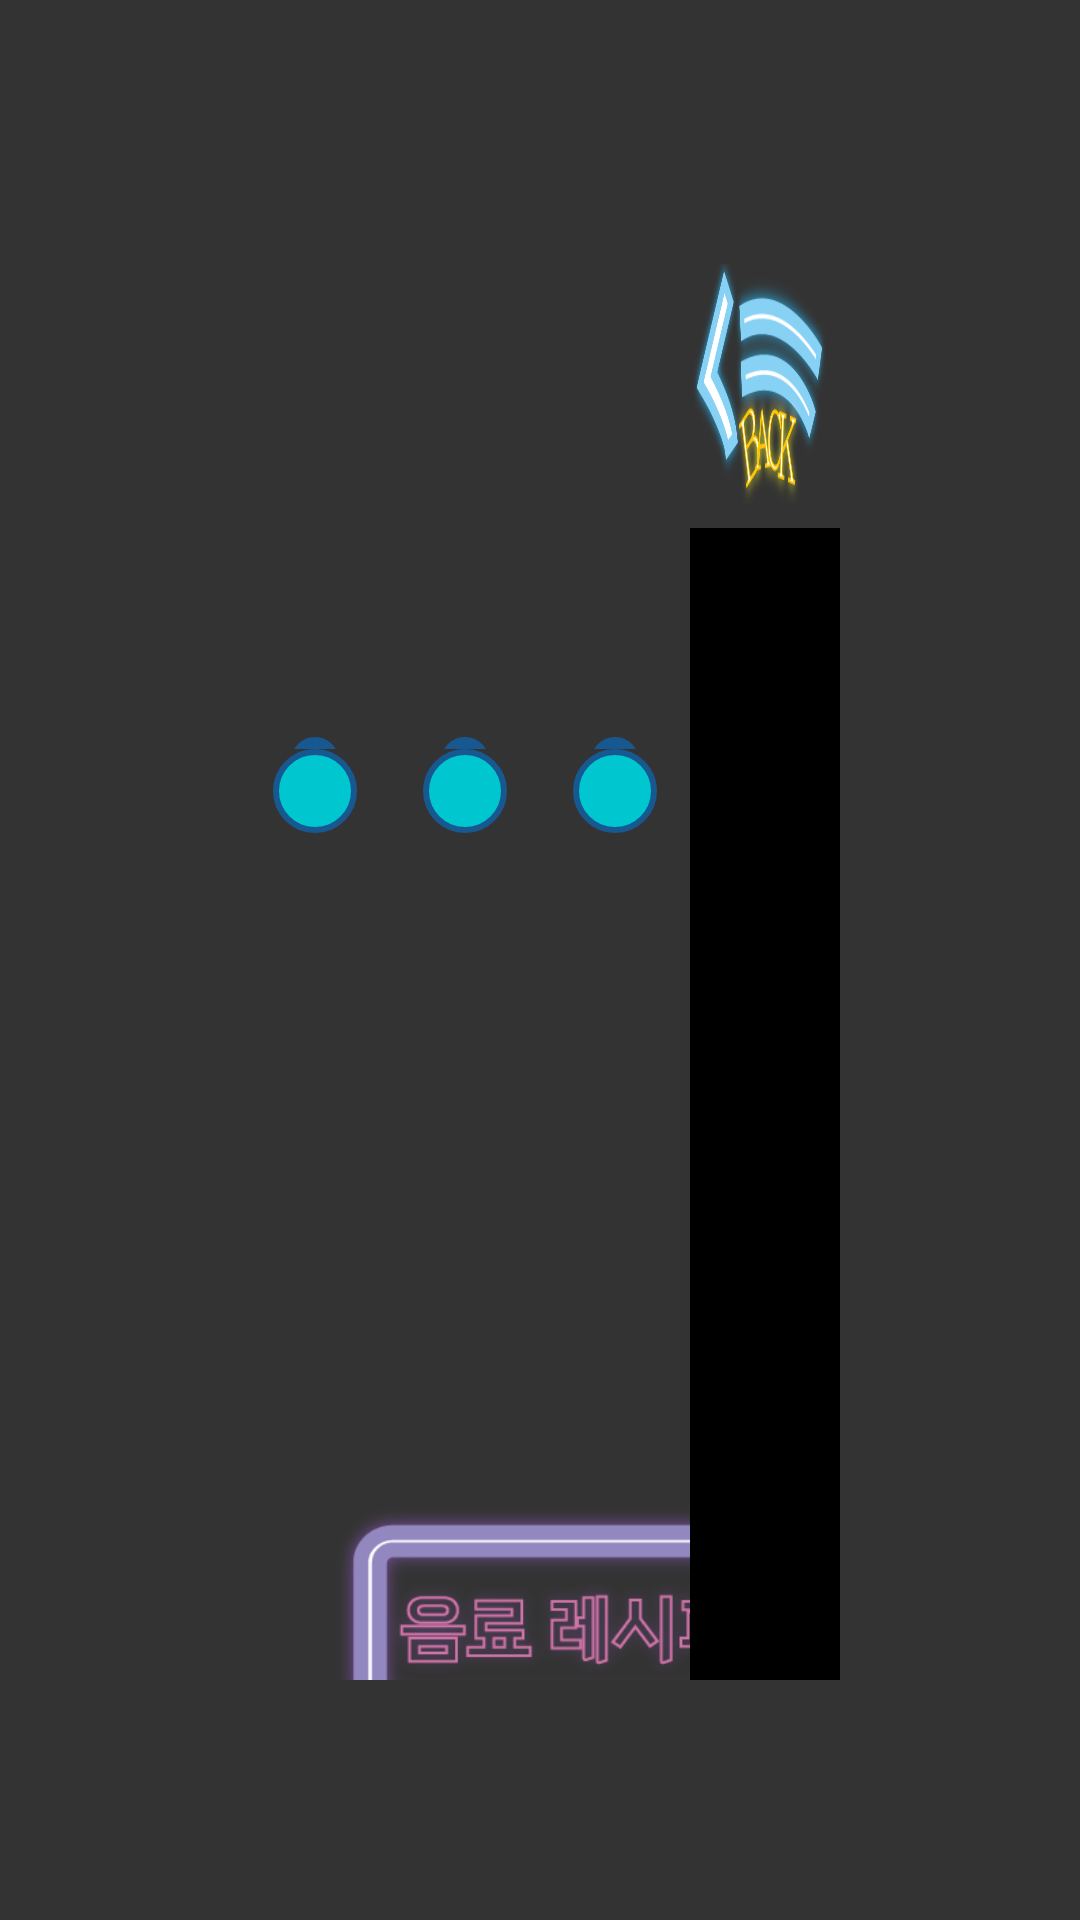

This screen was rendered from an Android layout file. Write that file and the resources it references.
<!-- AndroidManifest.xml: application theme Theme.Cap2 -->
<!-- res/layout/activity_bever_making.xml -->
<?xml version="1.0" encoding="utf-8"?>
<androidx.constraintlayout.widget.ConstraintLayout xmlns:android="http://schemas.android.com/apk/res/android"
    xmlns:app="http://schemas.android.com/apk/res-auto"
    xmlns:tools="http://schemas.android.com/tools"
    android:layout_width="1290dp"
    android:layout_height="800dp"
    android:layout_gravity="center"
    android:background="#333333"
    android:orientation="vertical"
    app:layout_anchorGravity="center"
    tools:context=".view.DrinkPageboomActivity">

    

    <LinearLayout
        android:layout_width="0dp"
        android:layout_height="0dp"
        android:layout_marginStart="80dp"
        android:layout_marginTop="80dp"
        android:layout_marginEnd="80dp"
        android:layout_marginBottom="80dp"
        android:layout_weight="1"
        app:layout_constraintBottom_toBottomOf="parent"
        app:layout_constraintEnd_toEndOf="parent"
        app:layout_constraintStart_toStartOf="parent"
        app:layout_constraintTop_toTopOf="parent">

        <LinearLayout
            android:id="@+id/linearLayout6"
            android:layout_width="match_parent"
            android:layout_height="match_parent"
            android:layout_weight="1"
            android:orientation="vertical">

            <LinearLayout
                android:layout_width="match_parent"
                android:layout_height="match_parent"
                android:layout_weight="1">

                <LinearLayout
                    android:layout_width="match_parent"
                    android:layout_height="match_parent"
                    android:layout_weight="1"
                    android:orientation="vertical">

                    <SeekBar
                        android:id="@+id/bar1"
                        android:layout_width="match_parent"
                        android:layout_height="match_parent"
                        android:layout_weight="1"
                        android:progressDrawable="@drawable/seekbar_progress"
                        android:rotation="-90"
                        android:thumb="@drawable/seekbar_thumb"
                        android:max="10" />

                    <TextView
                        android:id="@+id/first_bever"
                        android:layout_width="match_parent"
                        android:layout_height="match_parent"
                        android:layout_weight="10"
                        android:gravity="center|top"
                        android:textColor="#D3D3D3"
                        android:textSize="20sp" />
                </LinearLayout>

                <LinearLayout
                    android:layout_width="match_parent"
                    android:layout_height="match_parent"
                    android:layout_weight="1"
                    android:orientation="vertical">

                    <SeekBar
                        android:id="@+id/bar2"
                        android:layout_width="match_parent"
                        android:layout_height="match_parent"
                        android:layout_weight="1"
                        android:progressDrawable="@drawable/seekbar_progress"
                        android:rotation="-90"
                        android:thumb="@drawable/seekbar_thumb"
                        android:max="10" />

                    <TextView
                        android:id="@+id/second_bever"
                        android:layout_width="match_parent"
                        android:layout_height="match_parent"
                        android:layout_weight="10"
                        android:gravity="center|top"
                        android:textColor="#D3D3D3"
                        android:textSize="20sp" />
                </LinearLayout>

                <LinearLayout
                    android:layout_width="match_parent"
                    android:layout_height="match_parent"
                    android:layout_weight="1"
                    android:orientation="vertical">

                    <SeekBar
                        android:id="@+id/bar3"
                        android:layout_width="match_parent"
                        android:layout_height="match_parent"
                        android:layout_weight="1"
                        android:progressDrawable="@drawable/seekbar_progress"
                        android:rotation="-90"
                        android:thumb="@drawable/seekbar_thumb"
                        android:max="10" />

                    <TextView
                        android:id="@+id/third_bever"
                        android:layout_width="match_parent"
                        android:layout_height="match_parent"
                        android:layout_weight="10"
                        android:gravity="center_horizontal|top"
                        android:textColor="#D3D3D3"
                        android:textSize="20sp" />
                </LinearLayout>

            </LinearLayout>

            <LinearLayout
                android:layout_width="match_parent"
                android:layout_height="match_parent"
                android:layout_weight="4"
                android:orientation="horizontal">

                <android.widget.Button
                    android:id="@+id/recipe"
                    android:layout_width="180dp"
                    android:layout_height="90dp"
                    android:layout_marginLeft="30dp"
                    android:layout_marginTop="30dp"
                    android:background="@drawable/recipebutton"
                    android:scaleType="fitXY"
                    tools:ignore="SpeakableTextPresentCheck" />

                <android.widget.Button
                    android:id="@+id/btn3"
                    android:layout_width="180dp"
                    android:layout_height="90dp"
                    android:layout_marginLeft="250dp"
                    android:layout_marginTop="30dp"
                    android:background="@drawable/boommode"
                    android:scaleType="fitXY"
                    tools:ignore="SpeakableTextPresentCheck" />

                <android.widget.Button
                    android:id="@+id/roul"
                    android:layout_width="180dp"
                    android:layout_height="90dp"
                    android:layout_marginLeft="20dp"
                    android:layout_marginTop="30dp"
                    android:background="@drawable/okaybutton"
                    android:scaleType="fitXY"
                    tools:ignore="SpeakableTextPresentCheck" />
            </LinearLayout>

        </LinearLayout>

        <LinearLayout
            android:layout_width="match_parent"
            android:layout_height="match_parent"
            android:layout_weight="3"
            android:gravity="center"
            android:orientation="vertical">

            <LinearLayout
                android:layout_width="match_parent"
                android:layout_height="match_parent"
                android:layout_weight="4"
                android:gravity="center"
                android:orientation="horizontal">

                <ImageButton
                    android:id="@+id/imageButton3"
                    android:layout_width="100dp"
                    android:layout_height="80dp"
                    android:layout_weight="1"
                    android:background="@drawable/helpbutton"
                    android:scaleType="fitXY"
                    android:text="Button"
                    tools:ignore="SpeakableTextPresentCheck" />

                <ImageButton
                    android:id="@+id/back2"
                    android:layout_width="180dp"
                    android:layout_height="80dp"
                    android:layout_weight="1"
                    android:background="@drawable/backblue"
                    android:scaleType="fitXY"
                    android:text="Button"
                    tools:ignore="SpeakableTextPresentCheck" />
            </LinearLayout>

            <LinearLayout
                android:layout_width="match_parent"
                android:layout_height="match_parent"
                android:layout_weight="1"
                android:gravity="center"
                android:orientation="vertical">

                <ViewFlipper
                    android:id="@+id/view"
                    android:layout_width="180dp"
                    android:layout_height="470dp"
                    android:background="@drawable/roundline" />
            </LinearLayout>

        </LinearLayout>

    </LinearLayout>

</androidx.constraintlayout.widget.ConstraintLayout>
<!-- resources referenced by this layout -->
<resources>
  <!-- drawable backblue: png bitmap (drawable, 48116 bytes) -->
  <!-- drawable boommode: png bitmap (drawable, 34285 bytes) -->
  <!-- drawable helpbutton: png bitmap (drawable, 29443 bytes) -->
  <!-- drawable okaybutton: png bitmap (drawable, 48403 bytes) -->
  <!-- drawable recipebutton: png bitmap (drawable, 30896 bytes) -->
  <!-- drawable roundline (drawable) -->
  <?xml version="1.0" encoding="utf-8"?>
  <shape xmlns:android="http://schemas.android.com/apk/res/android"
      android:shape="rectangle">
      <stroke
          android:width="4dp"
          android:color="#000000"/>
      <corners android:radius="30dp" />
      <solid android:color="#000000" />
  </shape>
  <!-- drawable seekbar_progress (drawable) -->
  <?xml version="1.0" encoding="utf-8"?>
  <layer-list xmlns:android="http://schemas.android.com/apk/res/android">
      
      <item android:id="@android:id/background">
          <shape android:shape="rectangle">
              
              <stroke android:width="8dp" android:color="#16588F" />
              
              <solid android:color="#00C6CF"/>
              
              <corners android:radius="10dp"/>
          </shape>
      </item>
  
      
      <item android:id="@android:id/progress" >
          <clip>
              <shape android:shape="rectangle">
                  
                  <stroke android:width="20dp" android:color="#16588F" />
                  
                  <solid android:color="#00C6CF"/>
                  
                  <corners android:radius="10dp"/>
              </shape>
          </clip>
      </item>
  
  </layer-list>
  <!-- drawable seekbar_thumb (drawable) -->
  <?xml version="1.0" encoding="utf-8"?>
  <shape xmlns:android="http://schemas.android.com/apk/res/android"
      android:shape="oval"
      android:useLevel="false">
      
      <solid
          android:color="#00C6CF"/>
      
      <stroke
          android:width="2dp"
          android:color="#16588F" />
      
      <size
          android:width="28dp"
          android:height="28dp"/>
  </shape>
  <style name="Theme.Cap2" parent="Theme.AppCompat.Light">
          
          <item name="colorPrimary">@color/purple_500</item>
          <item name="colorPrimaryVariant">@color/purple_700</item>
          <item name="colorOnPrimary">@color/white</item>
          
          <item name="colorSecondary">@color/teal_200</item>
          <item name="colorSecondaryVariant">@color/teal_700</item>
          <item name="colorOnSecondary">@color/black</item>
          
          <item name="android:statusBarColor">?attr/colorPrimaryVariant</item>
          
  
          <item name="android:windowFullscreen">true</item>
          <item name="windowNoTitle">true</item>
  
      </style>
  <!-- not gathered from this repository: default colours our renderer supplied (Android Studio template values) -->
  <color name="purple_500">#FF6200EE</color>
  <color name="purple_700">#FF3700B3</color>
  <color name="teal_200">#FF03DAC5</color>
  <color name="teal_700">#FF018786</color>
  <color name="black">#FF000000</color>
  <color name="white">#FFFFFFFF</color>
</resources>
